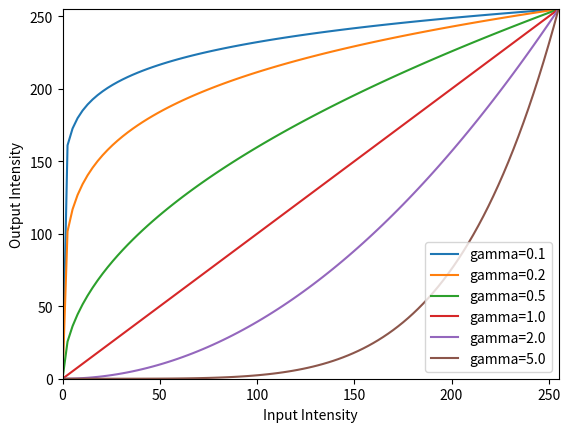

Reproduce this figure in Python.
import numpy as np
import matplotlib.pyplot as plt

gamma1 = 0.1
gamma2 = 0.2
gamma3 = 0.5
gamma4 = 1.0
gamma5 = 2.0
gamma6 = 5.0
gamma7 = 10.0

c1 = 255.0 / ( 255.0 ** gamma1 )
c2 = 255.0 / ( 255.0 ** gamma2 )
c3 = 255.0 / ( 255.0 ** gamma3 )
c4 = 255.0 / ( 255.0 ** gamma4 )
c5 = 255.0 / ( 255.0 ** gamma5 )
c6 = 255.0 / ( 255.0 ** gamma6 )
c7 = 255.0 / ( 255.0 ** gamma7 )

x  = np.linspace( 0, 255, 100 )

y1 = x ** gamma1 * c1
y2 = x ** gamma2 * c2
y3 = x ** gamma3 * c3
y4 = x ** gamma4 * c4
y5 = x ** gamma5 * c5
y6 = x ** gamma6 * c6
y7 = x ** gamma7 * c7

plt.plot( x, y1, label=f'gamma={gamma1}')
plt.plot( x, y2, label=f'gamma={gamma2}')
plt.plot( x, y3, label=f'gamma={gamma3}')
plt.plot( x, y4, label=f'gamma={gamma4}')
plt.plot( x, y5, label=f'gamma={gamma5}')
plt.plot( x, y6, label=f'gamma={gamma6}')

plt.ylabel( "Output Intensity" )
plt.xlabel( "Input Intensity" )
plt.xlim( [0,255] )
plt.ylim( [0,255] )
plt.legend( loc = 'lower right' )

plt.show( )